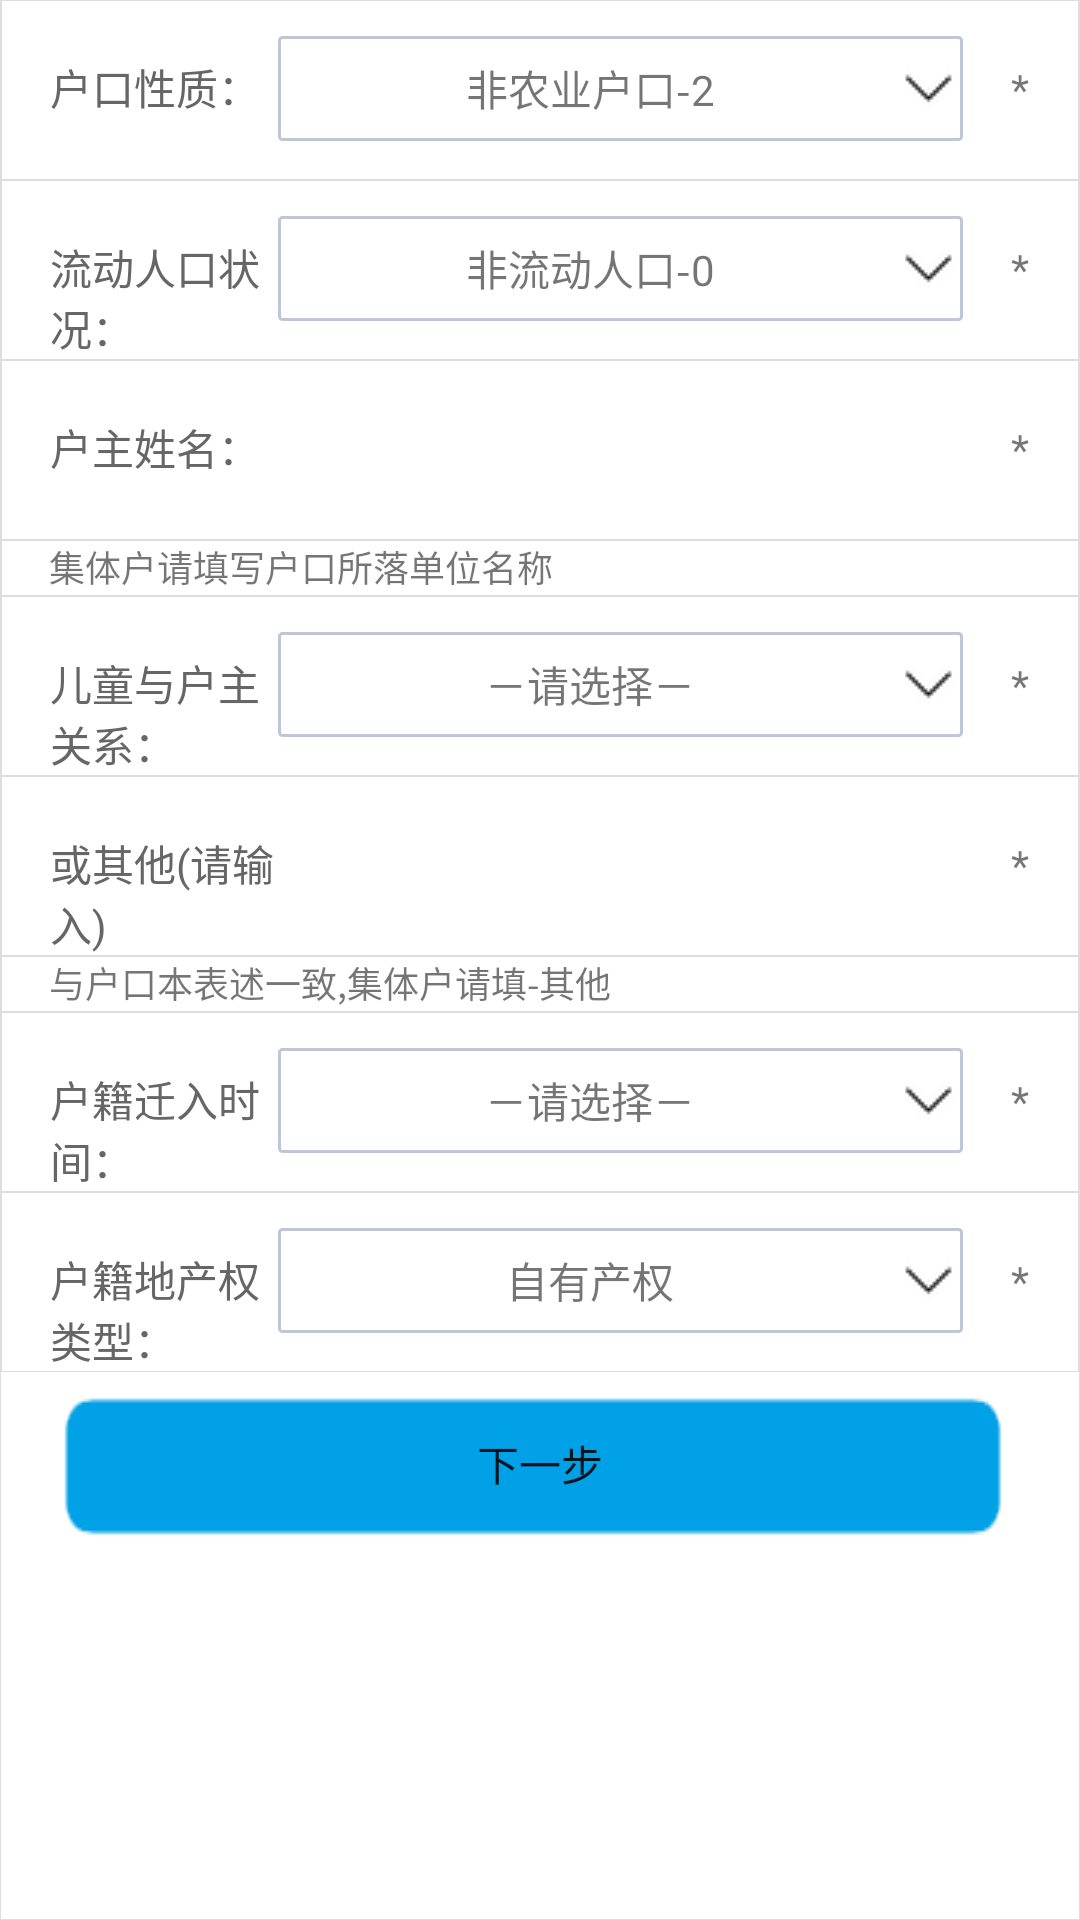

Write the Android layout XML for this screen, with the resource values it uses.
<!-- AndroidManifest.xml: application theme Theme.AppCompat.Light -->
<!-- res/layout/activity_huji_relation.xml -->
<?xml version="1.0" encoding="utf-8"?>
<LinearLayout xmlns:android="http://schemas.android.com/apk/res/android"
    android:layout_width="match_parent"
    android:layout_height="match_parent"
    android:background="@drawable/linearlayout_boder1"
    android:orientation="vertical">

    <LinearLayout
        android:layout_width="match_parent"
        android:layout_height="@dimen/linearheightbig"
        android:background="@drawable/linearlayout_boder1">
        <TextView
            android:layout_width="0dp"
            android:layout_weight="1"
            android:layout_height="wrap_content"
            android:layout_marginLeft="@dimen/activity_vertical_margin"
            android:textColor="@color/textcolor"
            android:text="户口性质："/>
        <TextView
            android:id="@+id/hjgxhukouxingzhi"
            android:tag="ddlRegPlaceType"
            android:layout_width="0dp"
            android:layout_weight="3"
            android:drawableRight="@drawable/ep"
            android:layout_height="match_parent"
            android:layout_marginTop="@dimen/editbig"
            android:layout_marginBottom="@dimen/editbig"
            android:background="@drawable/bg_tv"
            android:gravity="center"
            android:text="非农业户口-2"/>
        <TextView
            android:layout_width="0dp"
            android:layout_height="match_parent"
            android:gravity="center"
            android:layout_weight="0.5"
            android:text="*"/>
    </LinearLayout>
    <LinearLayout
        android:layout_width="match_parent"
        android:layout_height="@dimen/linearheightbig"
        android:background="@drawable/linearlayout_boder1">
        <TextView
            android:layout_width="0dp"
            android:layout_weight="1"
            android:layout_height="wrap_content"
            android:layout_marginLeft="@dimen/activity_vertical_margin"
            android:textColor="@color/textcolor"
            android:text="流动人口状况："/>
        <TextView
            android:id="@+id/hjgxliudongrenkou"
            android:tag="ddlPeopleType"
            android:layout_width="0dp"
            android:layout_weight="3"
            android:drawableRight="@drawable/ep"
            android:layout_height="match_parent"
            android:layout_marginTop="@dimen/editbig"
            android:layout_marginBottom="@dimen/editbig"
            android:background="@drawable/bg_tv"
            android:gravity="center"
            android:text="非流动人口-0"/>
        <TextView
            android:layout_width="0dp"
            android:layout_height="match_parent"
            android:gravity="center"
            android:layout_weight="0.5"
            android:text="*"/>
    </LinearLayout>
    <LinearLayout
        android:layout_width="match_parent"
        android:layout_height="@dimen/linearheightbig"
        android:background="@drawable/linearlayout_boder1">
        <TextView
            android:layout_width="0dp"
            android:layout_weight="1"
            android:layout_height="wrap_content"
            android:layout_marginLeft="@dimen/activity_vertical_margin"
            android:textColor="@color/textcolor"
            android:text="户主姓名："/>
        <EditText
            android:id="@+id/hjgxhzxm"
            android:tag="tbxHuZhuName"
            android:layout_width="0dp"
            android:layout_height="match_parent"
            android:background="@drawable/bg_edittext"
            android:layout_marginBottom="@dimen/editbig"
            android:layout_marginTop="@dimen/editbig"
            android:layout_weight="3"></EditText>
        <TextView
            android:layout_width="0dp"
            android:layout_height="match_parent"
            android:gravity="center"
            android:layout_weight="0.5"
            android:text="*"/>
    </LinearLayout>
    <TextView
        android:layout_width="match_parent"
        android:layout_height="wrap_content"
        android:background="@drawable/linearlayout_boder1"
        android:paddingLeft="@dimen/activity_vertical_margin"
        android:textSize="12dp"
        android:text="集体户请填写户口所落单位名称"/>
    <LinearLayout
        android:layout_width="match_parent"
        android:layout_height="@dimen/linearheightbig"
        android:background="@drawable/linearlayout_boder1">
        <TextView
            android:layout_width="0dp"
            android:layout_weight="1"
            android:layout_height="wrap_content"
            android:layout_marginLeft="@dimen/activity_vertical_margin"
            android:textColor="@color/textcolor"
            android:text="儿童与户主关系："/>
        <LinearLayout
            android:layout_width="0dp"
            android:layout_height="match_parent"
            android:layout_weight="3">
            <TextView
                android:id="@+id/hjgxowner2child"
                android:tag="ddlHuZhuGuanXi"
                android:layout_width="0dp"
                android:layout_weight="1.5"
                android:drawableRight="@drawable/ep"
                android:layout_height="match_parent"
                android:layout_marginTop="@dimen/editbig"
                android:layout_marginBottom="@dimen/editbig"
                android:background="@drawable/bg_tv"
                android:gravity="center"
                android:text="－请选择－"/>
            
                
                
                
                
                
            
                
                
                
                
                
                
        </LinearLayout>

        <TextView
            android:layout_width="0dp"
            android:layout_height="match_parent"
            android:gravity="center"
            android:layout_weight="0.5"
            android:text="*"/>
    </LinearLayout>
    <LinearLayout
        android:layout_width="match_parent"
        android:layout_height="@dimen/linearheightbig"
        android:background="@drawable/linearlayout_boder1">
        <TextView
            android:layout_width="0dp"
            android:layout_weight="1"
            android:layout_height="wrap_content"
            android:layout_marginLeft="@dimen/activity_vertical_margin"
            android:textColor="@color/textcolor"
            android:text="或其他(请输入)"/>
        <EditText
            android:id="@+id/hjgxqt"
            android:tag="tbxHuZhuGuanXi"
            android:layout_width="0dp"
            android:layout_height="match_parent"
            android:background="@drawable/bg_edittext"
            android:layout_marginBottom="@dimen/editbig"
            android:layout_marginTop="@dimen/editbig"
            android:layout_weight="3"></EditText>
        <TextView
            android:layout_width="0dp"
            android:layout_height="match_parent"
            android:gravity="center"
            android:layout_weight="0.5"
            android:text="*"/>
    </LinearLayout>
    <TextView
        android:layout_width="match_parent"
        android:layout_height="wrap_content"
        android:background="@drawable/linearlayout_boder1"
        android:paddingLeft="@dimen/activity_vertical_margin"
        android:textSize="12dp"
        android:text="与户口本表述一致,集体户请填-其他"/>

    <LinearLayout
        android:layout_width="match_parent"
        android:layout_height="@dimen/linearheightbig"
        android:background="@drawable/linearlayout_boder1"
        android:orientation="horizontal">
        <TextView
            android:layout_width="0dp"
            android:layout_weight="1"
            android:layout_height="wrap_content"
            android:layout_marginLeft="@dimen/activity_vertical_margin"
            android:textColor="@color/textcolor"
            android:text="户籍迁入时间："/>
        <TextView
            android:id="@+id/hjgxhujiintime"
            android:tag="hujiqianrushijian"
            android:layout_width="0dp"
            android:layout_weight="3"
            android:drawableRight="@drawable/ep"
            android:layout_height="match_parent"
            android:layout_marginTop="@dimen/editbig"
            android:layout_marginBottom="@dimen/editbig"
            android:background="@drawable/bg_tv"
            android:gravity="center"
            android:text="－请选择－"/>
        <TextView
            android:layout_width="0dp"
            android:layout_height="match_parent"
            android:gravity="center"
            android:layout_weight="0.5"
            android:text="*"/>
    </LinearLayout>

    <LinearLayout
        android:layout_width="match_parent"
        android:layout_height="@dimen/linearheightbig"
        android:background="@drawable/linearlayout_boder1">
        <TextView
            android:layout_width="0dp"
            android:layout_weight="1"
            android:layout_height="wrap_content"
            android:layout_marginLeft="@dimen/activity_vertical_margin"
            android:textColor="@color/textcolor"
            android:text="户籍地产权类型："/>
        <TextView
            android:id="@+id/hjgxhujiditype"
            android:tag="ddlHuJiDiChanQuanType"
            android:layout_width="0dp"
            android:layout_weight="3"
            android:drawableRight="@drawable/ep"
            android:layout_height="match_parent"
            android:layout_marginTop="@dimen/editbig"
            android:layout_marginBottom="@dimen/editbig"
            android:background="@drawable/bg_tv"
            android:gravity="center"
            android:text="自有产权"/>
        <TextView
            android:layout_width="0dp"
            android:layout_height="match_parent"
            android:gravity="center"
            android:layout_weight="0.5"
            android:text="*"/>
    </LinearLayout>
    <Button
        android:background="@drawable/btn_bk4"
        android:id="@+id/next"
        android:layout_width="match_parent"
        android:layout_height="wrap_content"
        android:layout_marginRight="@dimen/activity_vertical_margin"
        android:layout_marginLeft="@dimen/activity_vertical_margin"
        android:text="下一步"></Button>
    <View
        android:id="@+id/vMasker"
        android:background="#e0000000"
        android:layout_width="fill_parent"
        android:visibility="gone"
        android:layout_height="100dp"/>
</LinearLayout>
<!-- resources referenced by this layout -->
<resources>
  <color name="textcolor">#666666</color>
  <dimen name="activity_vertical_margin">16dp</dimen>
  <dimen name="editbig">12dp</dimen>
  <dimen name="linearheightbig">60dp</dimen>
  <!-- drawable bg_tv (drawable) -->
  <?xml version="1.0" encoding="utf-8"?>
  <shape xmlns:android="http://schemas.android.com/apk/res/android">
      <solid android:color="#FFFFFF" />
      <corners android:radius="1dip"/>
      <stroke
          android:width="1dip"
          android:color="#BDC7D8" />
      <padding android:right="3dp"/>
  </shape>
  <!-- drawable btn_bk4: png bitmap (drawable, 105338 bytes) -->
  <!-- drawable ep: png bitmap (drawable, 709 bytes) -->
  <!-- drawable linearlayout_boder1 (drawable) -->
  <?xml version="1.0" encoding="utf-8"?>
  <shape xmlns:android="http://schemas.android.com/apk/res/android" >
  
      <solid android:color="#FFFFFF" />
  
      <stroke
          android:width="0.1dp"
          android:color="#DDDDDD" />
  
  
      <padding
          android:bottom="1dp"
          android:left="0.5dp"
          android:right="0.5dp"
          android:top="0dp" />
  </shape>
</resources>
